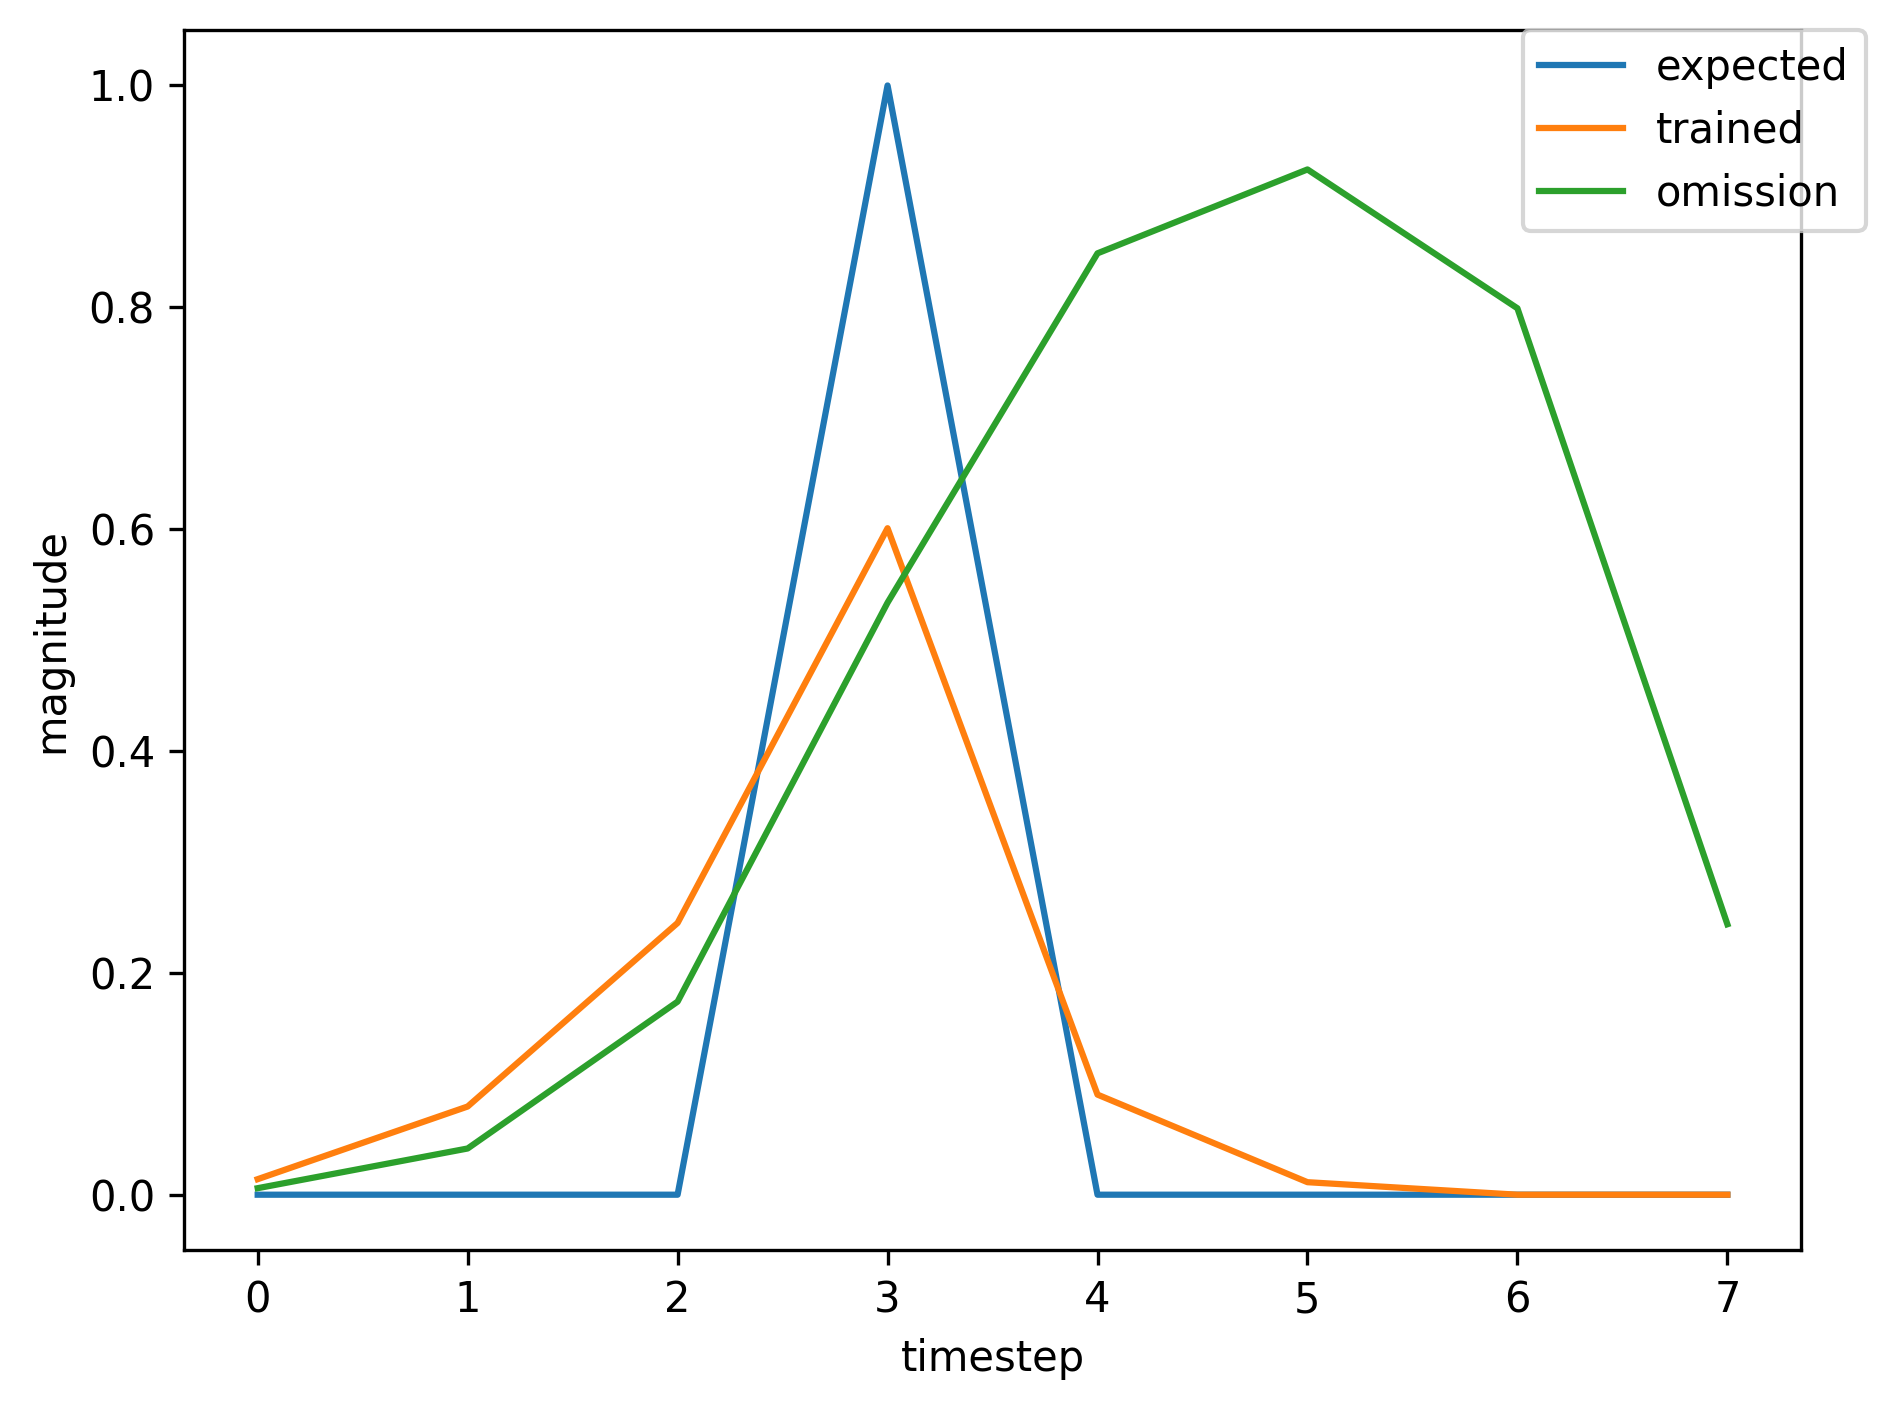

The table this chart was drawn from, first rows:
, input, expected_output, network_output
0, 1.0, 0, 0.273
1, 0.0, 0, 0.8552
2, 0.0, 0, 0.9663
3, 2.0, 1, 0.927
4, 0.0, 0, 0.1496
5, 0.0, 0, 0.01457
6, 0.0, 0, 0.005669
7, 1.0, 0, 0.008277
8, 0.0, 0, 0.06367
9, 0.0, 0, 0.1892
10, 2.0, 1, 0.5402
11, 0.0, 0, 0.07737
12, 0.0, 0, 0.01088
13, 1.0, 0, 0.006108
14, 0.0, 0, 0.04486
15, 0.0, 0, 0.1946
16, 2.0, 1, 0.5672
17, 0.0, 0, 0.08707
18, 0.0, 0, 0.01125
19, 0.0, 0, 0.006053
20, 0.0, 0, 0.009889
21, 1.0, 0, 0.01512
22, 0.0, 0, 0.08694
23, 0.0, 0, 0.2719
24, 2.0, 1, 0.6332
25, 0.0, 0, 0.09912
26, 0.0, 0, 0.01159
27, 1.0, 0, 0.005885
28, 0.0, 0, 0.04088
29, 0.0, 0, 0.1686
30, 2.0, 1, 0.5248
31, 0.0, 0, 0.07588
32, 0.0, 0, 0.01089
33, 0.0, 0, 0.006068
34, 1.0, 0, 0.01012
35, 0.0, 0, 0.0793
36, 0.0, 0, 0.2538
37, 2.0, 1, 0.6257
38, 0.0, 0, 0.09982
39, 0.0, 0, 0.01163
40, 0.0, 0, 0.006046
41, 0.0, 0, 0.009515
42, 1.0, 0, 0.01427
43, 0.0, 0, 0.08335
44, 0.0, 0, 0.2636
45, 2.0, 1, 0.6248
46, 0.0, 0, 0.097
47, 0.0, 0, 0.01152
48, 0.0, 0, 0.005883
49, 1.0, 0, 0.009183
50, 0.0, 0, 0.07005
51, 0.0, 0, 0.2183
52, 2.0, 1, 0.5807
53, 0.0, 0, 0.08744
54, 0.0, 0, 0.0112
55, 1.0, 0, 0.006052
56, 0.0, 0, 0.04333
57, 0.0, 0, 0.1845
58, 2.0, 1, 0.5515
59, 0.0, 0, 0.08282
... 308 more rows
